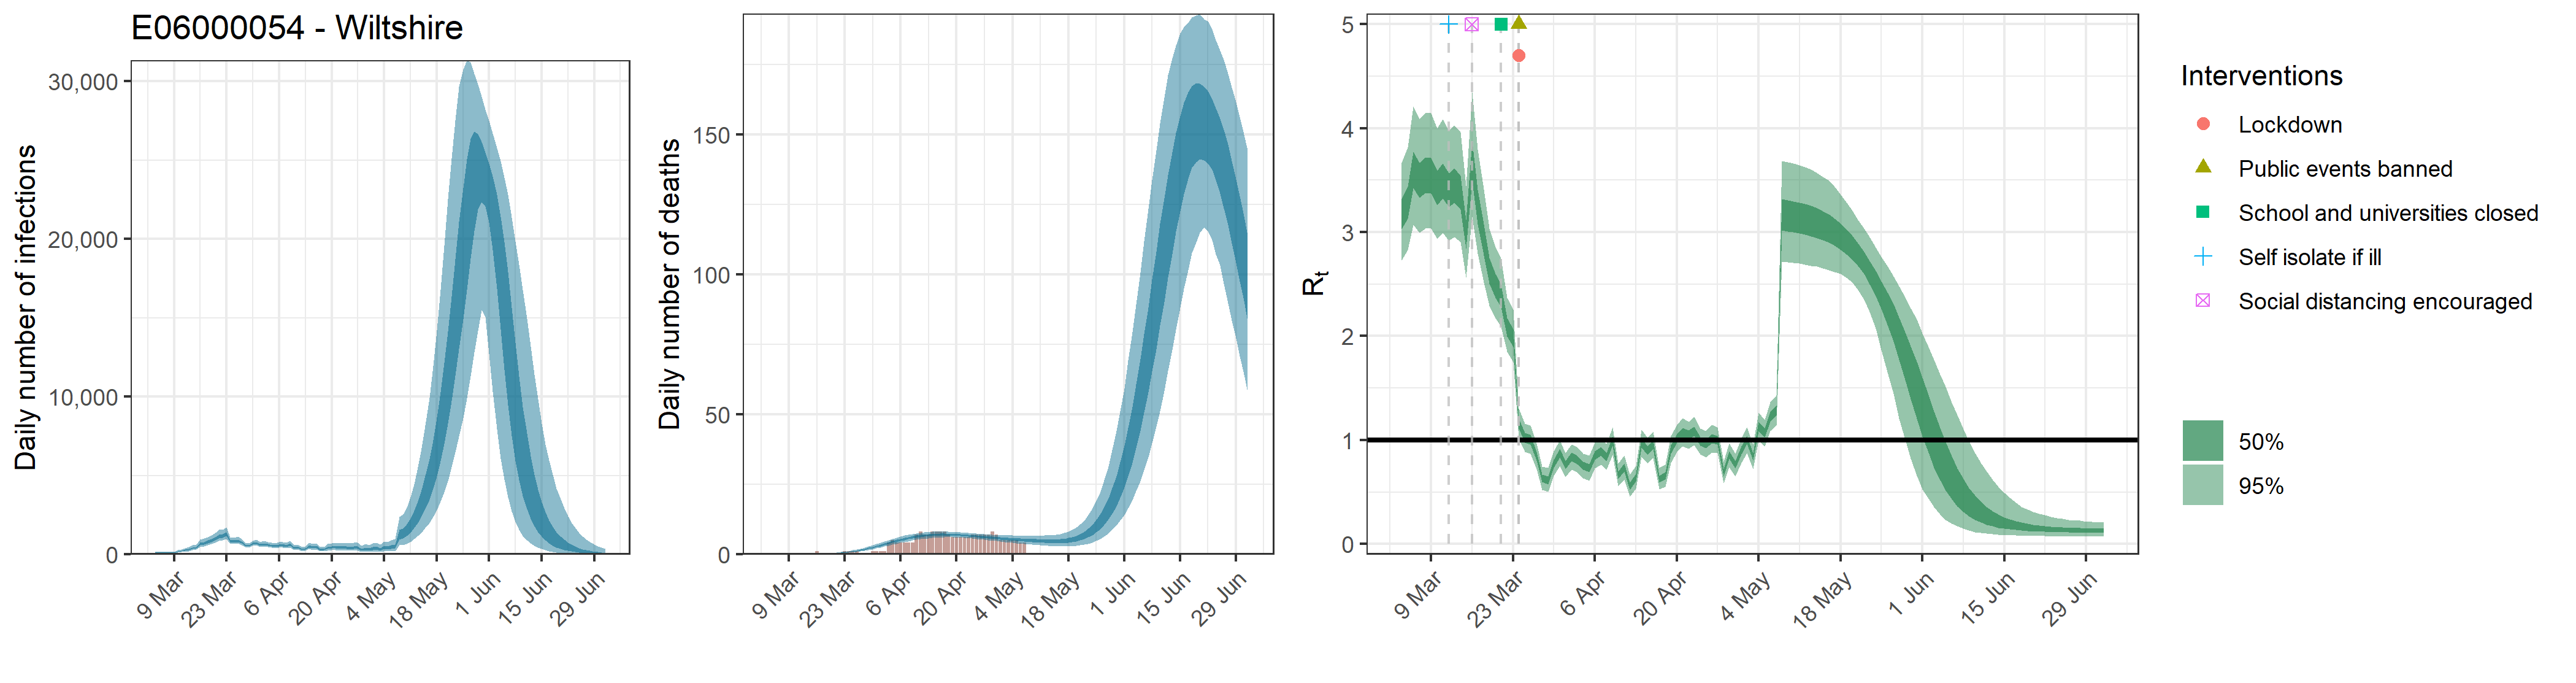

Data behind this chart, as committed beside it:
, date, country, reported_cases, predicted_cases, cases_min, cases_max, cases_min2, cases_max2, reported_deaths, estimated_deaths, deaths_min, deaths_max, deaths_min2, deaths_max2, rt, rt_min, rt_max, rt_min2, rt_max2
1, 2020-03-04, E06000054 - Wiltshire, 1, 101.1, 56.4, 165.2, 80.83, 117.3, 0, 1.01096458815622e-13, 5.6404465477488e-14, 1.65217097701545e-13, 8.08337530045228e-14, 1.17323419129416e-13, 3.172, 2.73, 3.67, 3.027, 3.322
2, 2020-03-05, E06000054 - Wiltshire, 0, 101.1, 56.4, 165.2, 80.83, 117.3, 0, 3.11899024348361e-06, 1.79210748996372e-06, 4.9484719436067e-06, 2.5370182288605e-06, 3.60001566565437e-06, 3.283, 2.828, 3.817, 3.132, 3.438
3, 2020-03-06, E06000054 - Wiltshire, 0, 101.1, 56.4, 165.2, 80.83, 117.3, 0, 3.22295658493307e-05, 1.85184440629584e-05, 5.1134210083936e-05, 2.62158550315585e-05, 3.72001618784285e-05, 3.593, 3.07, 4.212, 3.424, 3.773
4, 2020-03-07, E06000054 - Wiltshire, 0, 101.1, 56.4, 165.2, 80.83, 117.3, 0, 0.000209, 0.0001201, 0.0003315, 0.00017, 0.0002412, 3.493, 2.997, 4.087, 3.33, 3.668
5, 2020-03-08, E06000054 - Wiltshire, 0, 101.1, 56.4, 165.2, 80.83, 117.3, 0, 0.0008421, 0.0004839, 0.001336, 0.000685, 0.000972, 3.545, 3.037, 4.144, 3.378, 3.722
6, 2020-03-09, E06000054 - Wiltshire, 0, 101.1, 56.4, 165.2, 80.83, 117.3, 0, 0.002412, 0.001386, 0.003827, 0.001962, 0.002784, 3.539, 3.035, 4.145, 3.371, 3.713
7, 2020-03-10, E06000054 - Wiltshire, 1, 181.1, 115.6, 271.5, 152.9, 205, 0, 0.005656, 0.00325, 0.008973, 0.0046, 0.006528, 3.42, 2.934, 3.999, 3.26, 3.589
8, 2020-03-11, E06000054 - Wiltshire, 3, 223.2, 143, 332.9, 189.1, 252.1, 0, 0.01121, 0.006441, 0.01778, 0.009117, 0.01294, 3.489, 2.996, 4.086, 3.325, 3.659
9, 2020-03-12, E06000054 - Wiltshire, 1, 265.6, 171.8, 392.7, 226.2, 299.6, 0, 0.0198, 0.01139, 0.03141, 0.01611, 0.02286, 3.401, 2.915, 3.975, 3.243, 3.566
10, 2020-03-13, E06000054 - Wiltshire, 4, 331.8, 218.4, 482.1, 285.4, 372, 0, 0.03246, 0.01871, 0.05142, 0.02642, 0.03746, 3.443, 2.955, 4.029, 3.282, 3.614
11, 2020-03-14, E06000054 - Wiltshire, 0, 403.3, 273, 576.2, 348.9, 449.7, 0, 0.04961, 0.02871, 0.07836, 0.04045, 0.05723, 3.38, 2.908, 3.963, 3.221, 3.544
12, 2020-03-15, E06000054 - Wiltshire, 0, 440.4, 300.2, 622.5, 382.1, 490.2, 0, 0.07232, 0.0421, 0.1134, 0.05914, 0.08337, 2.978, 2.561, 3.445, 2.842, 3.116
13, 2020-03-16, E06000054 - Wiltshire, 4, 669.1, 469.9, 937.8, 584.4, 739.6, 1, 0.1019, 0.05978, 0.1592, 0.0837, 0.1173, 3.681, 3.145, 4.345, 3.49, 3.874
14, 2020-03-17, E06000054 - Wiltshire, 1, 724.4, 517.6, 998.1, 637.5, 798.1, 0, 0.1389, 0.08223, 0.2157, 0.1147, 0.1596, 3.247, 2.796, 3.796, 3.077, 3.405
15, 2020-03-18, E06000054 - Wiltshire, 4, 809.5, 587.8, 1099, 716.1, 887.4, 0, 0.1854, 0.1113, 0.2848, 0.1538, 0.2123, 2.931, 2.518, 3.411, 2.777, 3.075
16, 2020-03-19, E06000054 - Wiltshire, 5, 892.5, 655.5, 1199, 792.6, 978.3, 0, 0.2431, 0.1488, 0.3675, 0.203, 0.2779, 2.633, 2.29, 3.037, 2.505, 2.751
17, 2020-03-20, E06000054 - Wiltshire, 4, 1016, 753.7, 1357, 905.4, 1109, 0, 0.3139, 0.1953, 0.4699, 0.2641, 0.3579, 2.488, 2.171, 2.859, 2.369, 2.599
18, 2020-03-21, E06000054 - Wiltshire, 4, 1157, 866, 1548, 1035, 1259, 0, 0.4008, 0.2552, 0.5934, 0.339, 0.4541, 2.391, 2.092, 2.744, 2.282, 2.496
19, 2020-03-22, E06000054 - Wiltshire, 6, 1181, 895.8, 1568, 1060, 1283, 0, 0.5074, 0.329, 0.7418, 0.432, 0.5728, 2.087, 1.849, 2.369, 1.998, 2.172
20, 2020-03-23, E06000054 - Wiltshire, 6, 1296, 984.4, 1712, 1164, 1405, 1, 0.6364, 0.4196, 0.9123, 0.5464, 0.7151, 1.985, 1.748, 2.255, 1.897, 2.067
21, 2020-03-24, E06000054 - Wiltshire, 8, 857.5, 674.2, 1102, 776.5, 929.1, 1, 0.7913, 0.5325, 1.119, 0.6843, 0.8837, 1.158, 1.012, 1.304, 1.109, 1.205
22, 2020-03-25, E06000054 - Wiltshire, 5, 839.5, 661.7, 1072, 761.8, 906.6, 1, 0.9758, 0.6683, 1.365, 0.8506, 1.087, 1.023, 0.8857, 1.159, 0.9775, 1.067
23, 2020-03-26, E06000054 - Wiltshire, 7, 879.9, 694.3, 1121, 799.5, 949.5, 1, 1.193, 0.8309, 1.646, 1.046, 1.323, 1.006, 0.8692, 1.14, 0.9601, 1.05
24, 2020-03-27, E06000054 - Wiltshire, 18, 763.8, 603.7, 974.5, 692.8, 823.3, 0, 1.443, 1.022, 1.954, 1.272, 1.597, 0.8451, 0.7208, 0.9689, 0.8038, 0.8845
25, 2020-03-28, E06000054 - Wiltshire, 7, 577.9, 457, 735.3, 524.8, 622.8, 0, 1.73, 1.244, 2.31, 1.535, 1.905, 0.632, 0.5236, 0.7428, 0.5974, 0.6681
26, 2020-03-29, E06000054 - Wiltshire, 3, 555.4, 434.6, 712, 503.3, 598.2, 0, 2.049, 1.493, 2.692, 1.828, 2.247, 0.6122, 0.5024, 0.7305, 0.5761, 0.6482
27, 2020-03-30, E06000054 - Wiltshire, 13, 682.6, 539.6, 868.1, 618.8, 737, 1, 2.399, 1.784, 3.131, 2.153, 2.621, 0.7739, 0.6581, 0.8926, 0.7352, 0.8117
28, 2020-03-31, E06000054 - Wiltshire, 10, 740.4, 580.9, 945.8, 669.9, 799.9, 1, 2.774, 2.082, 3.576, 2.507, 3.017, 0.875, 0.7483, 0.9992, 0.8324, 0.9153
29, 2020-04-01, E06000054 - Wiltshire, 10, 615.9, 475.3, 792.6, 556.8, 666.6, 1, 3.167, 2.403, 4.058, 2.87, 3.43, 0.7581, 0.6431, 0.876, 0.72, 0.7958
30, 2020-04-02, E06000054 - Wiltshire, 10, 657.9, 506.2, 850.9, 594.3, 713.7, 1, 3.568, 2.727, 4.534, 3.248, 3.855, 0.8388, 0.7162, 0.9603, 0.7981, 0.8782
31, 2020-04-03, E06000054 - Wiltshire, 15, 614.9, 468.3, 798.1, 553.6, 667, 4, 3.972, 3.059, 4.99, 3.63, 4.277, 0.8104, 0.6904, 0.9323, 0.7709, 0.8488
32, 2020-04-04, E06000054 - Wiltshire, 9, 552.6, 416.8, 727.5, 496.7, 601.5, 5, 4.369, 3.39, 5.46, 4.005, 4.7, 0.7507, 0.6327, 0.8689, 0.7134, 0.7896
33, 2020-04-05, E06000054 - Wiltshire, 18, 522, 384.2, 694.7, 467, 570.7, 4, 4.75, 3.727, 5.887, 4.37, 5.108, 0.7309, 0.609, 0.8521, 0.692, 0.7702
34, 2020-04-06, E06000054 - Wiltshire, 13, 588.6, 430.6, 784.6, 524.4, 643.1, 4, 5.111, 4.043, 6.288, 4.715, 5.479, 0.8518, 0.729, 0.976, 0.8098, 0.8911
35, 2020-04-07, E06000054 - Wiltshire, 10, 595, 432.4, 797, 529.3, 651.3, 4, 5.445, 4.35, 6.659, 5.039, 5.825, 0.8911, 0.7652, 1.015, 0.8506, 0.9318
36, 2020-04-08, E06000054 - Wiltshire, 11, 542.7, 386, 734.6, 480.7, 596.8, 4, 5.746, 4.626, 6.984, 5.336, 6.134, 0.8371, 0.7151, 0.9606, 0.7988, 0.8756
37, 2020-04-09, E06000054 - Wiltshire, 17, 627.3, 441.1, 854, 553.4, 691.7, 4, 6.018, 4.888, 7.254, 5.6, 6.414, 0.9919, 0.8596, 1.123, 0.9479, 1.036
38, 2020-04-10, E06000054 - Wiltshire, 5, 411.5, 277.1, 570.1, 359.3, 458.2, 7, 6.252, 5.113, 7.491, 5.835, 6.646, 0.6636, 0.5579, 0.7748, 0.6275, 0.6982
39, 2020-04-11, E06000054 - Wiltshire, 16, 447.5, 298.4, 626.8, 388.8, 498, 8, 6.452, 5.317, 7.66, 6.037, 6.846, 0.7351, 0.62, 0.851, 0.6993, 0.7731
40, 2020-04-12, E06000054 - Wiltshire, 11, 330.2, 212.1, 480.8, 284, 369.7, 7, 6.616, 5.502, 7.8, 6.206, 6.996, 0.5573, 0.4534, 0.67, 0.5224, 0.5906
41, 2020-04-13, E06000054 - Wiltshire, 17, 364.5, 230.8, 526.3, 311.2, 411.2, 7, 6.745, 5.655, 7.903, 6.341, 7.127, 0.6384, 0.5347, 0.7494, 0.6024, 0.6728
42, 2020-04-14, E06000054 - Wiltshire, 5, 527.7, 340.2, 752.1, 451.3, 592.7, 8, 6.843, 5.772, 7.976, 6.448, 7.217, 0.9717, 0.8405, 1.099, 0.9286, 1.014
43, 2020-04-15, E06000054 - Wiltshire, 18, 465.5, 296.5, 676.7, 395.6, 525.9, 8, 6.906, 5.865, 8.017, 6.524, 7.273, 0.8989, 0.7751, 1.02, 0.8583, 0.9386
44, 2020-04-16, E06000054 - Wiltshire, 14, 479.9, 300.5, 708.2, 406, 544.5, 8, 6.944, 5.936, 8.031, 6.565, 7.3, 0.9587, 0.83, 1.082, 0.916, 1.001
45, 2020-04-17, E06000054 - Wiltshire, 9, 306.1, 182.8, 460.3, 255.7, 349, 8, 6.952, 5.977, 7.994, 6.581, 7.298, 0.6242, 0.5241, 0.7306, 0.5907, 0.6577
46, 2020-04-18, E06000054 - Wiltshire, 10, 315.2, 184.2, 482.9, 260.8, 360.2, 7, 6.939, 5.988, 7.947, 6.579, 7.278, 0.6559, 0.5504, 0.7644, 0.6222, 0.6914
47, 2020-04-19, E06000054 - Wiltshire, 10, 423.7, 249, 647.8, 352.1, 485.2, 6, 6.902, 5.995, 7.915, 6.548, 7.226, 0.9109, 0.7813, 1.039, 0.8693, 0.9527
48, 2020-04-20, E06000054 - Wiltshire, 10, 456.1, 265.5, 702.9, 375.6, 524.1, 6, 6.846, 5.957, 7.837, 6.504, 7.161, 1.017, 0.8866, 1.147, 0.9748, 1.059
49, 2020-04-21, E06000054 - Wiltshire, 13, 469.5, 270.2, 732.3, 384.7, 541.8, 6, 6.774, 5.891, 7.754, 6.442, 7.08, 1.076, 0.9415, 1.214, 1.031, 1.12
50, 2020-04-22, E06000054 - Wiltshire, 8, 451, 254, 714.9, 367, 522.4, 6, 6.686, 5.798, 7.642, 6.365, 6.992, 1.046, 0.9141, 1.178, 1.003, 1.09
51, 2020-04-23, E06000054 - Wiltshire, 13, 467, 257.9, 751, 377.8, 541.2, 6, 6.587, 5.68, 7.521, 6.261, 6.894, 1.085, 0.951, 1.22, 1.039, 1.129
52, 2020-04-24, E06000054 - Wiltshire, 7, 428.3, 230.4, 705.4, 343.7, 499, 7, 6.475, 5.584, 7.417, 6.142, 6.778, 0.9886, 0.8615, 1.113, 0.9471, 1.03
53, 2020-04-25, E06000054 - Wiltshire, 3, 420.4, 221.8, 704.9, 333.4, 489.9, 7, 6.357, 5.437, 7.313, 6.015, 6.673, 0.9624, 0.8357, 1.085, 0.923, 1.002
54, 2020-04-26, E06000054 - Wiltshire, 10, 445.3, 229.7, 754, 352.7, 521.3, 7, 6.233, 5.287, 7.191, 5.878, 6.561, 1.014, 0.8827, 1.145, 0.9722, 1.058
55, 2020-04-27, E06000054 - Wiltshire, 5, 440.6, 222.6, 754.2, 346.9, 517.6, 7, 6.105, 5.149, 7.067, 5.74, 6.449, 1.001, 0.873, 1.124, 0.9604, 1.04
56, 2020-04-28, E06000054 - Wiltshire, 11, 303.6, 147.6, 543.3, 234.5, 360, 7, 5.98, 4.988, 6.984, 5.61, 6.337, 0.6861, 0.5843, 0.7913, 0.6531, 0.7204
57, 2020-04-29, E06000054 - Wiltshire, 16, 376.9, 182.3, 666.2, 291.5, 447.1, 8, 5.854, 4.826, 6.892, 5.477, 6.226, 0.8558, 0.7395, 0.9713, 0.8196, 0.8935
58, 2020-04-30, E06000054 - Wiltshire, 6, 330, 156, 594.1, 252.2, 393.4, 7, 5.73, 4.662, 6.817, 5.347, 6.113, 0.7606, 0.6527, 0.8679, 0.7269, 0.7961
59, 2020-05-01, E06000054 - Wiltshire, 6, 382.4, 179, 687.4, 291.7, 456, 5, 5.613, 4.511, 6.76, 5.209, 6.004, 0.9018, 0.7822, 1.019, 0.8652, 0.9406
60, 2020-05-02, E06000054 - Wiltshire, 12, 413.7, 190.1, 747.4, 315.5, 495, 5, 5.501, 4.351, 6.732, 5.079, 5.916, 1.001, 0.8748, 1.122, 0.9617, 1.04
... 61 more rows
